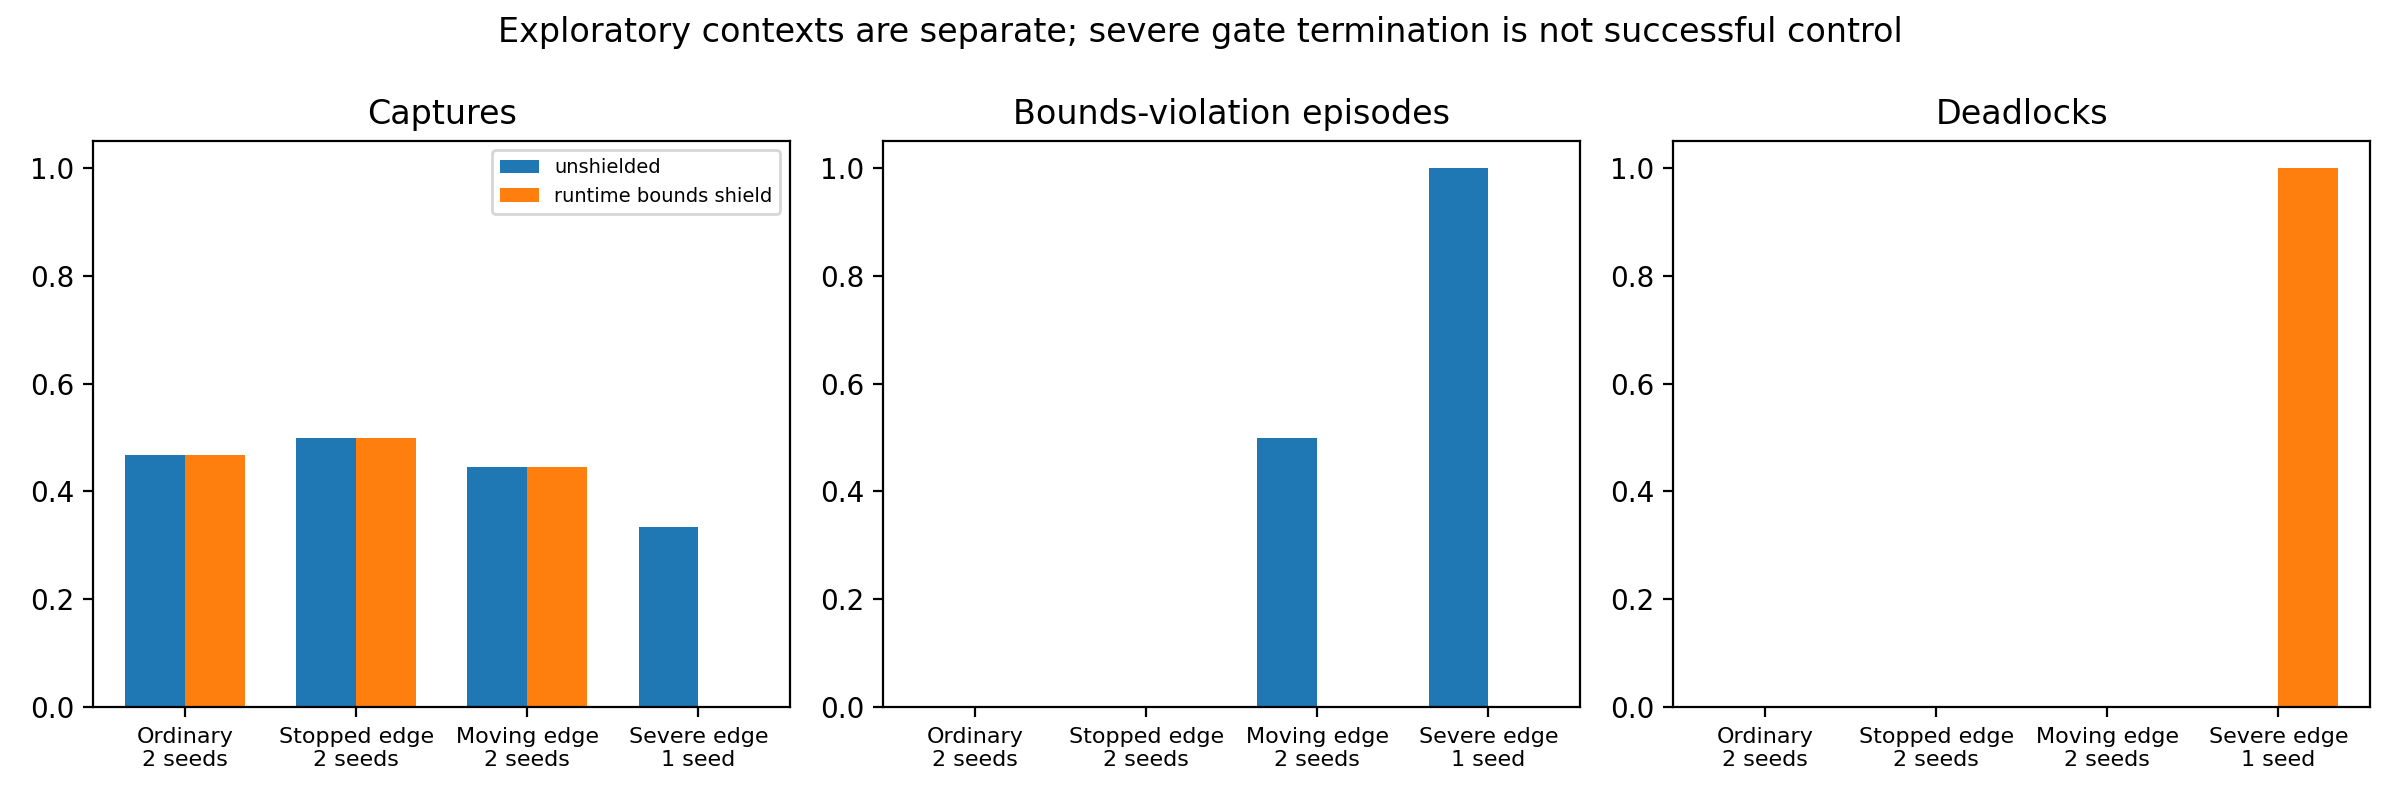

Data behind this chart, as committed beside it:
context, arm, episodes, captures, capture_rate, pickup_rate, enemy_territory_rate, flag_vicinity_rate, mean_min_flag_distance, mean_common_reward, tag_rate, mean_tags, out_of_bounds_episode_rate, mean_out_of_bounds_steps, mean_rule_violation_steps, ltlf_satisfaction_rate, mean_capture_time_successes, mean_duration, mean_evaluation_wall_seconds, deadlock_rate, numerical_termination_rate, interventions, checks, intervention_frequency
runtime-standard, unshielded, 90, 42, 0.4667, 0.6667, 1.0, 0.6667, 12.29, 6.681, 0.5333, 1.056, 0.0, 0.0, 44.89, 0.4667, 127.5, 187.5, 1.204, 0.0, 0.0, 0, 0, 0.0
runtime-standard, runtime_bounds_shield, 90, 42, 0.4667, 0.6667, 1.0, 0.6667, 12.29, 6.681, 0.5333, 1.056, 0.0, 0.0, 44.89, 0.4667, 127.5, 187.5, 1.92, 0.0, 0.0, 0, 16874, 0.0
runtime-boundary, unshielded, 36, 18, 0.5, 0.6667, 1.0, 0.6667, 10.08, 7.562, 0.5, 0.9722, 0.0, 0.0, 42.61, 0.5, 125.3, 182.7, 1.29, 0.0, 0.0, 0, 0, 0.0
runtime-boundary, runtime_bounds_shield, 36, 18, 0.5, 0.6667, 1.0, 0.6667, 10.08, 7.562, 0.5, 0.9722, 0.0, 0.0, 42.61, 0.5, 125.3, 182.7, 1.916, 0.0, 0.0, 0, 6576, 0.0
runtime-active, unshielded, 36, 16, 0.4444, 0.6667, 1.0, 0.6667, 14.08, 5.503, 0.5556, 0.8889, 0.5, 1.0, 52.42, 0.2778, 136.8, 194.1, 1.271, 0.0, 0.0, 0, 0, 0.0
runtime-active, runtime_bounds_shield, 36, 16, 0.4444, 0.6667, 1.0, 0.6667, 12.4, 6.22, 0.5556, 1.056, 0.0, 0.0, 45.89, 0.4444, 125.5, 189.1, 1.913, 0.0, 0.0, 18, 6808, 0.002644
motion-smoke, unshielded, 3, 1, 0.3333, 0.6667, 1.0, 0.6667, 10.61, 1.873, 0.6667, 1.0, 1.0, 17.0, 78.67, 0.0, 158.0, 212.7, 1.409, 0.0, 0.0, 0, 0, 0.0
motion-smoke, runtime_bounds_shield, 3, 0, 0.0, 0.0, 0.0, 0.0, 112.1, -0.01, 0.0, 0.0, 0.0, 0.0, 0.0, 0.0, , 1.0, 0.1175, 1.0, 0.0, 0, 6, 0.0
